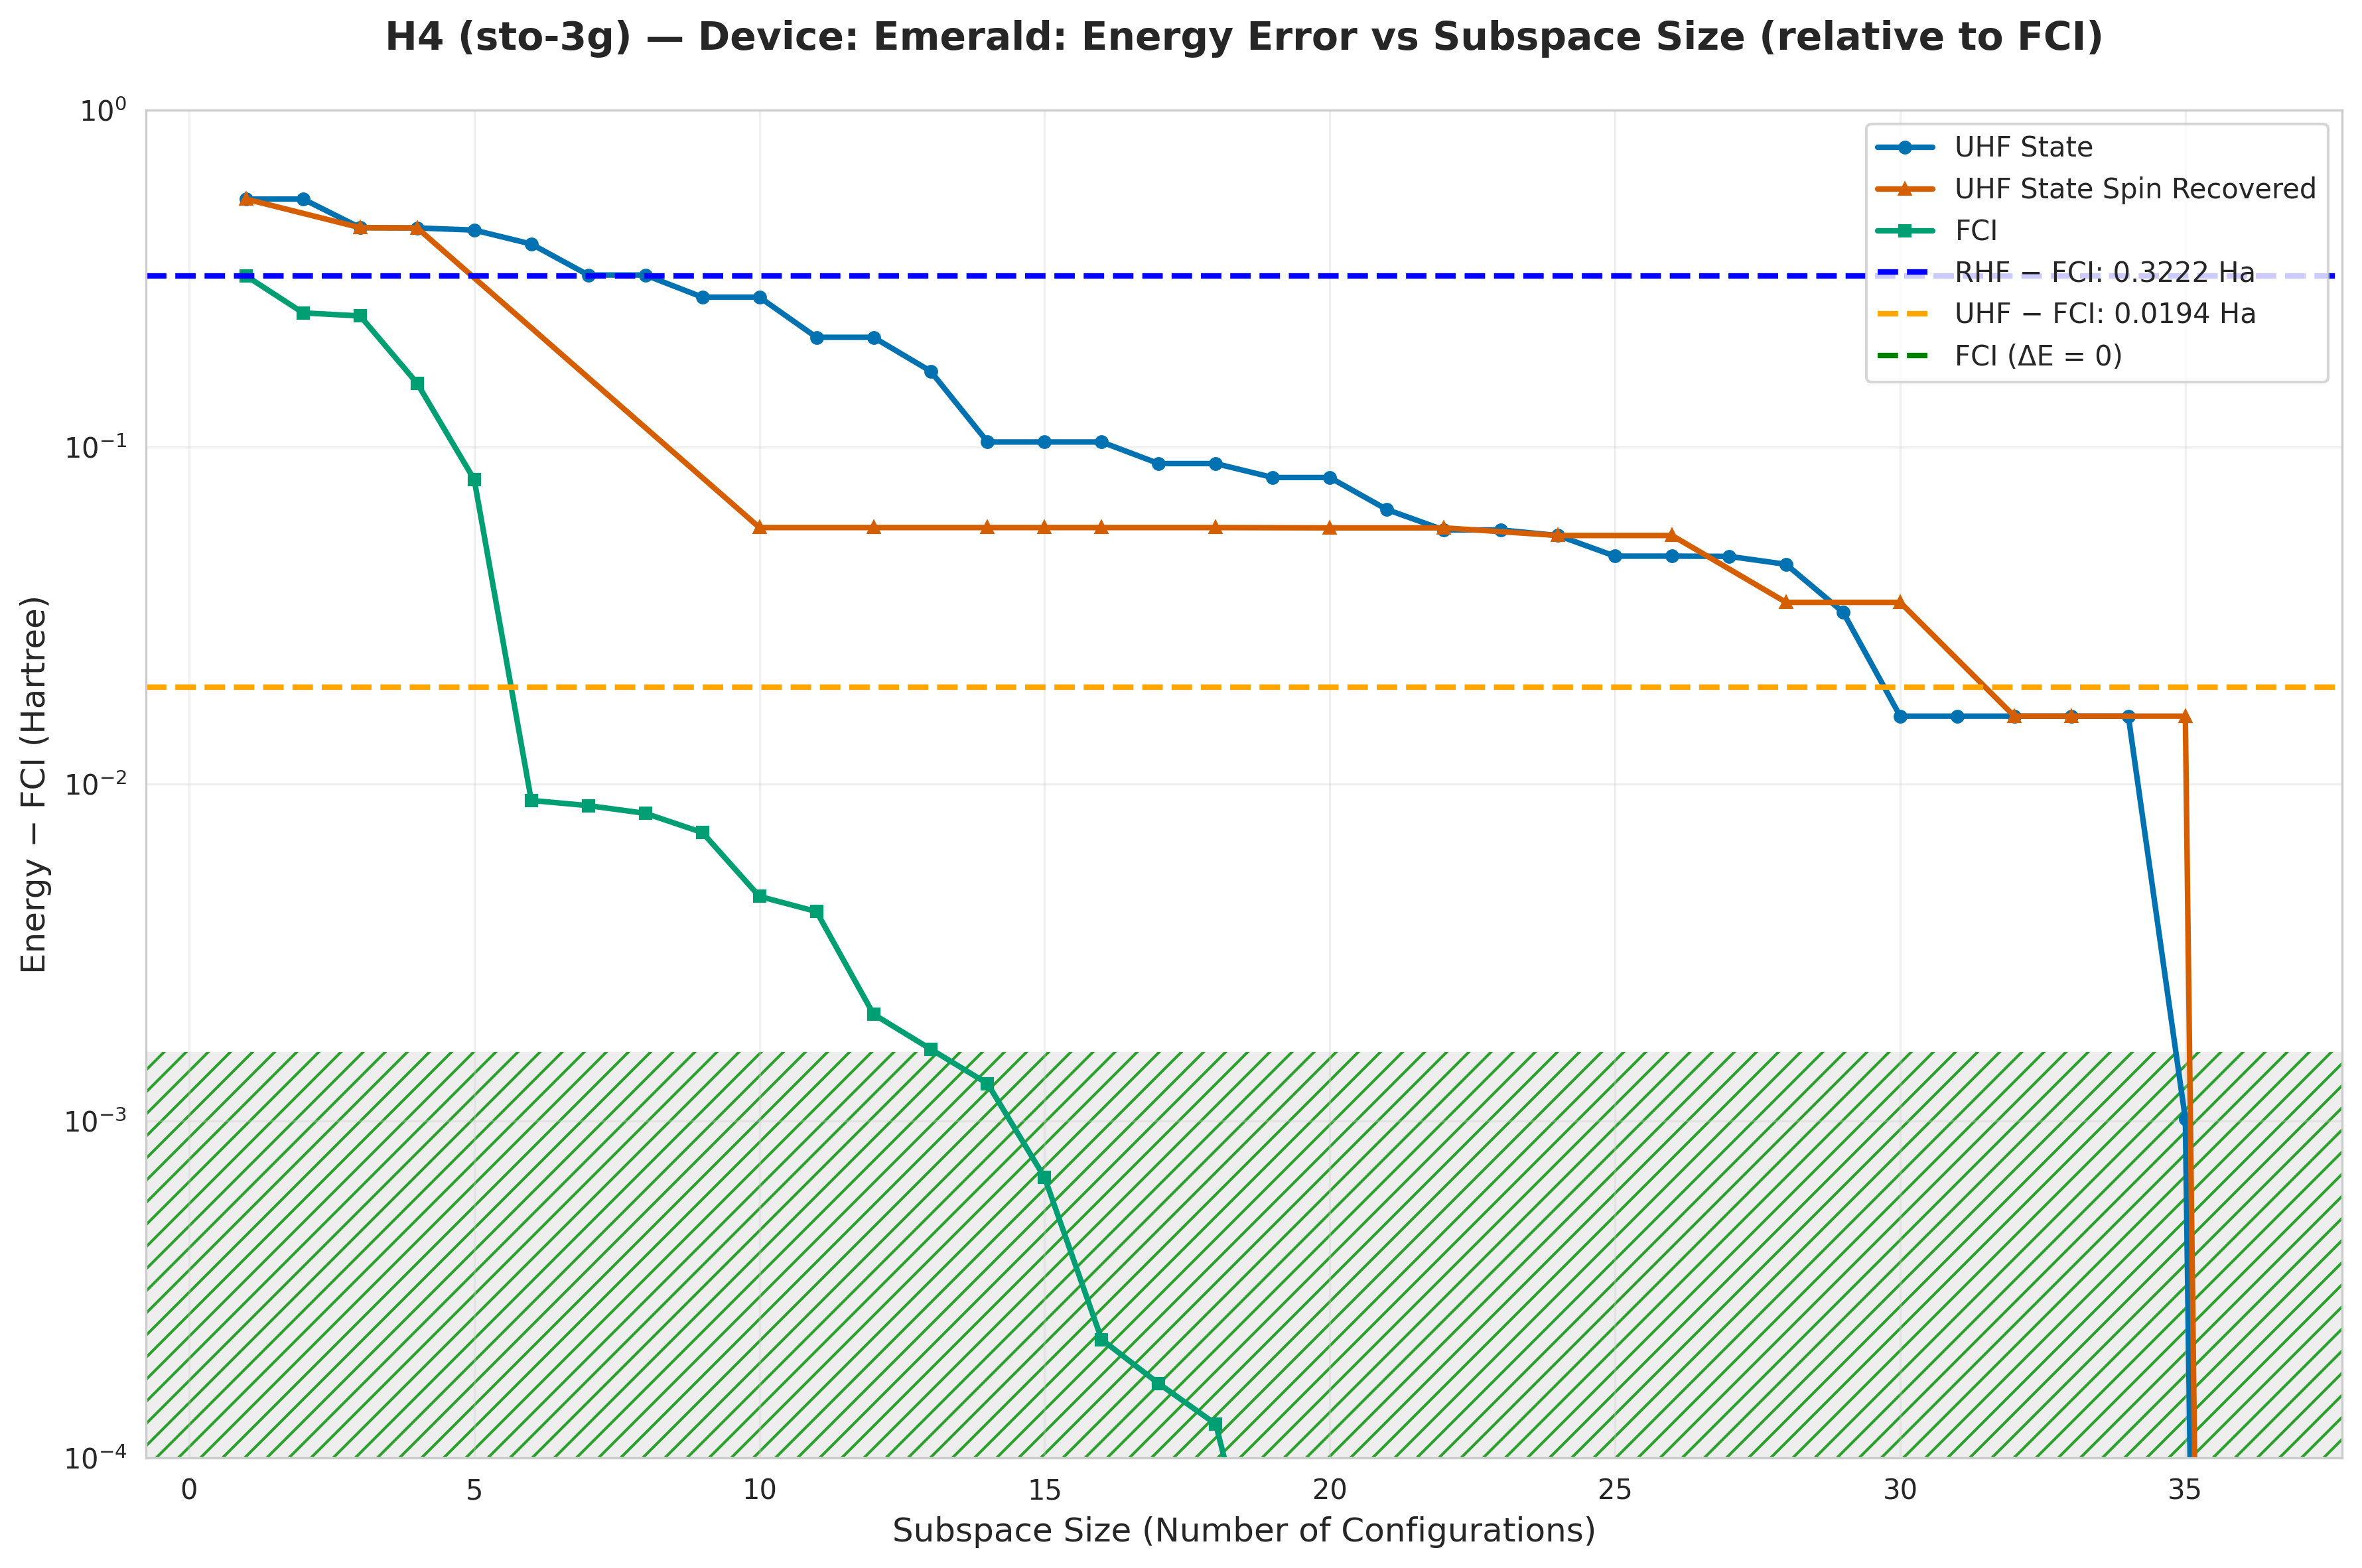

Values plotted in this chart, from the file beside it:
subspace_size, qsci_energy, qsci_S2, spin_symm_energy, spin_symm_S2, fci_subspace_energy, mean_sample_number
1, -1.353, 0.0, -1.353, 0.0, -1.576, 12.05
2, -1.353, 3.7336575174233604e-28, -1.353, 3.733657517423409e-28, -1.648, 12.38
3, -1.45, 2.0, -1.45, 2, -1.653, 12.38
4, -1.451, 3.949459145337583e-28, -1.451, 3.949459145338589e-28, -1.743, 15.56
5, -1.457, 0.08539, -1.553, 0.605, -1.818, 15.6
6, -1.497, 1.732, -1.562, 1.006, -1.889, 15.6
7, -1.574, 2, -1.564, 2.18, -1.889, 15.6
8, -1.574, 2.0, -1.655, 4.048, -1.89, 15.6
9, -1.619, 1.878, -1.752, 4.926, -1.891, 15.6
10, -1.619, 1.878, -1.84, 6, -1.893, 15.6
11, -1.686, 2.707, -1.84, 6, -1.894, 15.68
12, -1.686, 2.707, -1.84, 6, -1.896, 15.68
13, -1.73, 2.399, -1.84, 6.0, -1.896, 19.88
14, -1.794, 2.084, -1.84, 6, -1.896, 19.88
15, -1.794, 2.084, -1.84, 6, -1.897, 24.57
16, -1.794, 2.084, -1.84, 6.0, -1.898, 25.37
17, -1.808, 1.953, -1.84, 6.0, -1.898, 29.16
18, -1.808, 1.953, -1.84, 6.0, -1.898, 29.16
19, -1.817, 1.946, -1.84, 6, -1.898, 49.14
20, -1.817, 1.946, -1.84, 2, -1.898, 49.14
21, -1.833, 1.718, -1.84, 2, -1.898, 54.75
22, -1.841, 1.998, -1.84, 2.0, -1.898, 54.75
23, -1.841, 1.998, -1.841, 1.998, -1.898, 70.12
24, -1.843, 2.0, -1.843, 2.0, -1.898, 70.12
25, -1.85, 1.988, -1.843, 2, -1.898, 85.49
26, -1.85, 1.988, -1.843, 2, -1.898, 85.49
27, -1.85, 1.989, -1.85, 1.988, -1.898, 222.9
28, -1.853, 1.156, -1.863, 2, -1.898, 222.9
29, -1.865, 1.994, -1.863, 2, -1.898, 231.1
30, -1.882, 2, -1.863, 2, -1.898, 231.1
31, -1.882, 2.0, -1.865, 1.994, -1.898, 283.7
32, -1.882, 2, -1.882, 2, -1.898, 283.7
33, -1.882, 2, -1.882, 2.0, -1.898, 445.8
34, -1.882, 2.0, -1.882, 2, -1.898, 624.1
35, -1.897, 0.05786, -1.882, 2, -1.898, 624.1
36, -1.898, 1.0052852759307074e-17, -1.898, 4.1137504006954844e-18, -1.898, 3121
